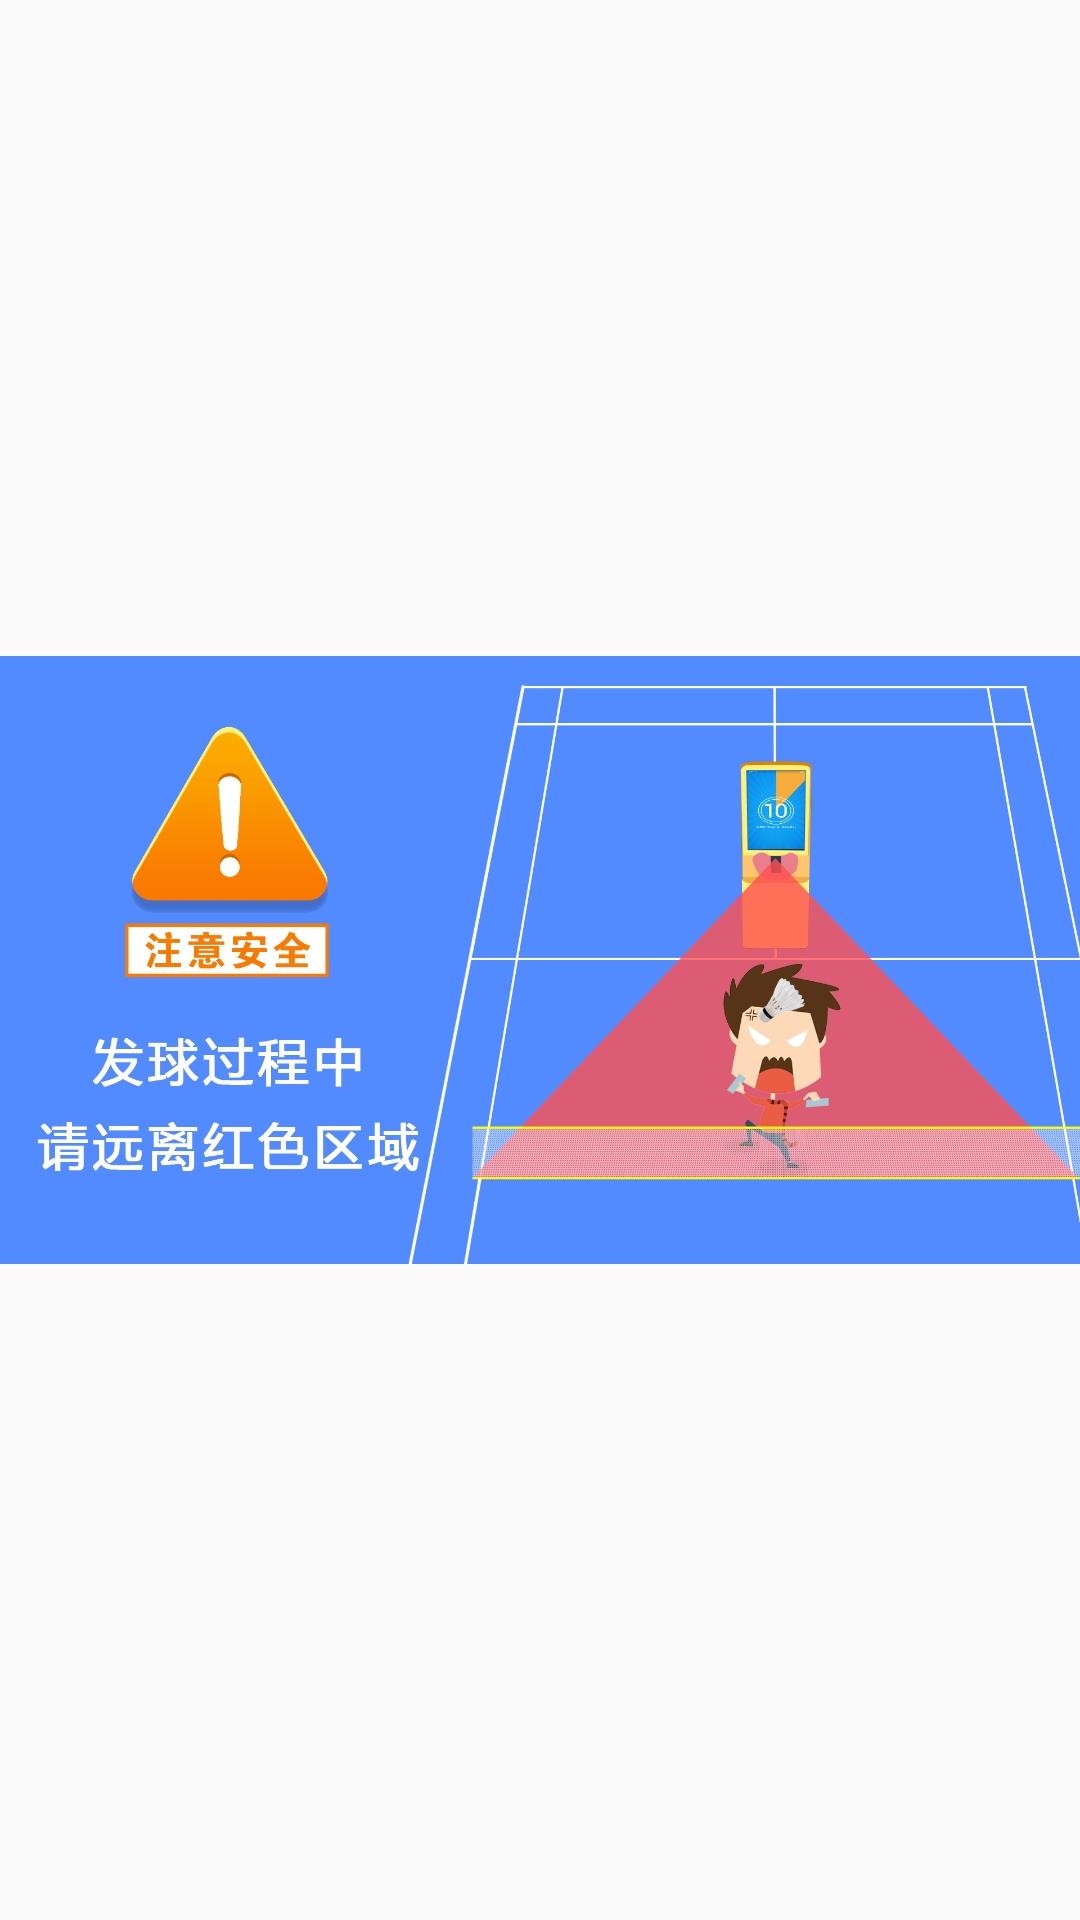

This screen was rendered from an Android layout file. Write that file and the resources it references.
<!-- AndroidManifest.xml: application theme AppTheme -->
<!-- res/layout/activity_count_down.xml -->
<?xml version="1.0" encoding="utf-8"?>
<RelativeLayout xmlns:android="http://schemas.android.com/apk/res/android"
    xmlns:app="http://schemas.android.com/apk/res-auto"
    xmlns:tools="http://schemas.android.com/tools"
    android:layout_width="match_parent"
    android:layout_height="match_parent"
    tools:context="com.health.pusun.device.CountDownActivity">

    <ImageView
        android:layout_width="wrap_content"
        android:layout_height="match_parent"
        android:src="@drawable/user_warning"
        android:layout_centerHorizontal="true"
        android:scaleType="fitCenter"/>
    <ImageView
        android:id="@+id/load_gif"
        android:layout_width="match_parent"
        android:layout_height="match_parent"
        android:layout_centerHorizontal="true"
        android:layout_gravity="center_horizontal"
        />

</RelativeLayout>
<!-- resources referenced by this layout -->
<resources>
  <!-- drawable user_warning: jpg bitmap (drawable, 379180 bytes) -->
  <style name="AppTheme" parent="Theme.AppCompat.Light.NoActionBar">
          
          <item name="colorPrimary">@color/colorPrimary</item>
          <item name="colorPrimaryDark">@color/colorPrimaryDark</item>
          <item name="colorAccent">@color/colorAccent</item>
          <item name="windowNoTitle">true</item>
      </style>
  <color name="colorPrimary">#3F51B5</color>
  <color name="colorPrimaryDark">#303F9F</color>
  <color name="colorAccent">#FF4081</color>
</resources>
